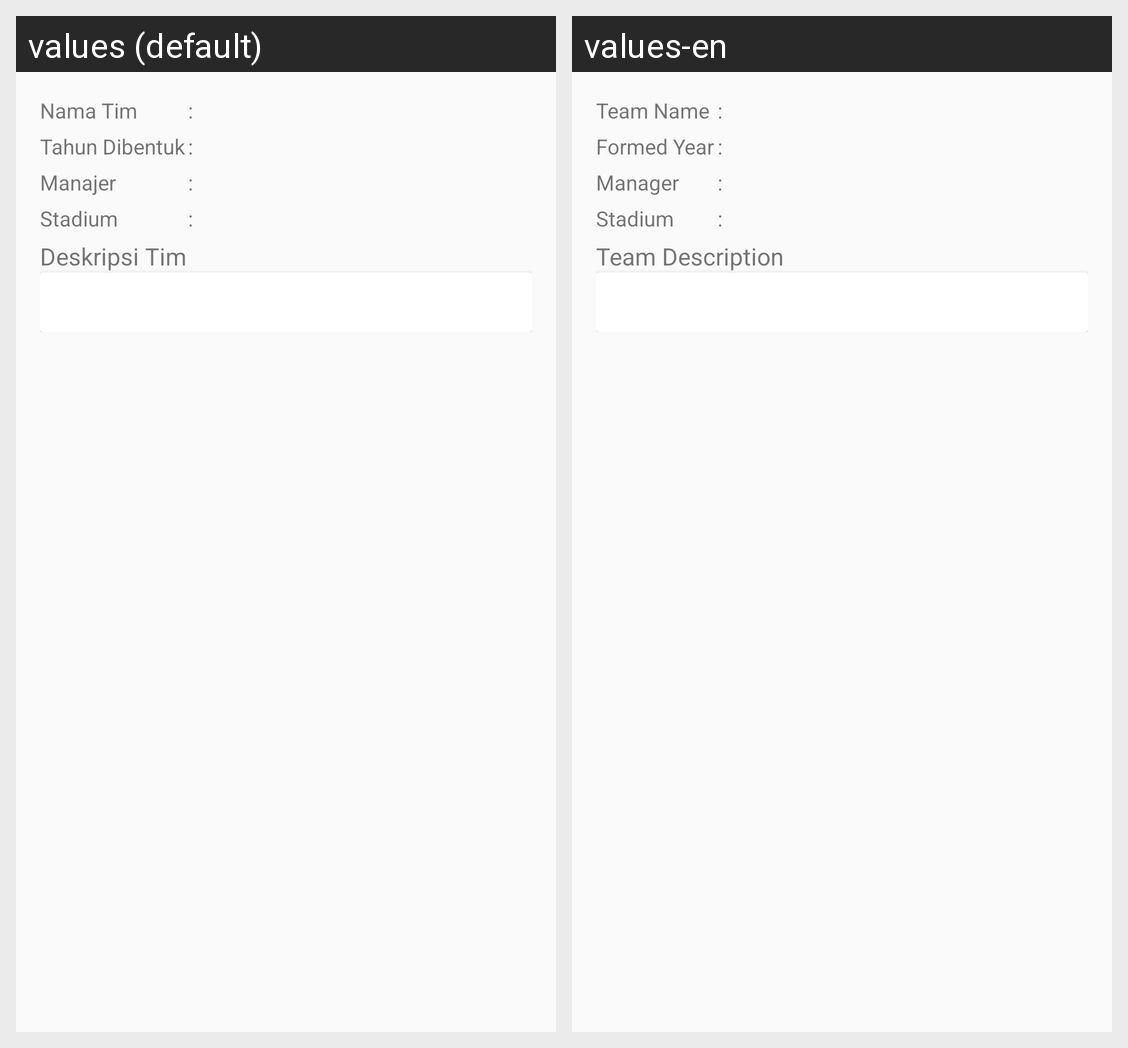

The same Android screen rendered under two of its app's locales, left to right. List the strings drawn on it with the default value and each locale's translation.
Android screen res/layout/overview_fragment.xml rendered under 2 locales, left to right: values (default), values-en. Device: Nexus 5 (rendered at 1080×1920; each locale shown at half size, 540×960, under a caption strip naming it); theme AppTheme.
Strings drawn on this screen, with the default value and each locale's value (text and hints the layout hard-codes, and strings that could not be matched under every locale, appear in the picture but are not listed):

team_name
  values: Nama Tim
  values-en: Team Name

team_formed
  values: Tahun Dibentuk
  values-en: Formed Year

team_manager
  values: Manajer
  values-en: Manager

team_stadium
  values: Stadium
  values-en: Stadium

team_ovw
  values: Deskripsi Tim
  values-en: Team Description
